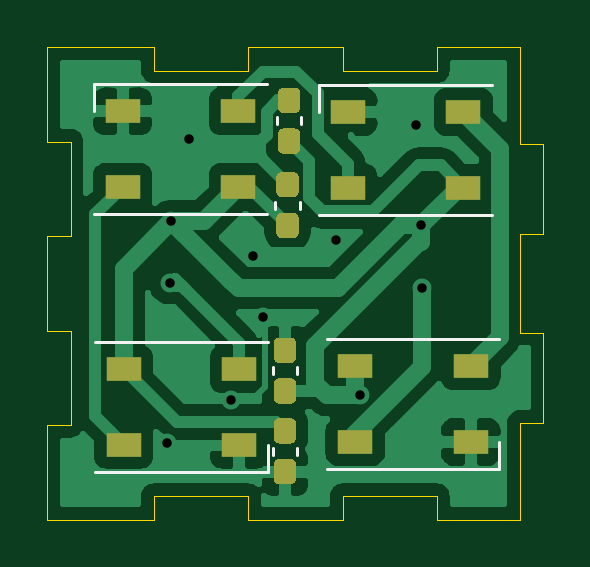
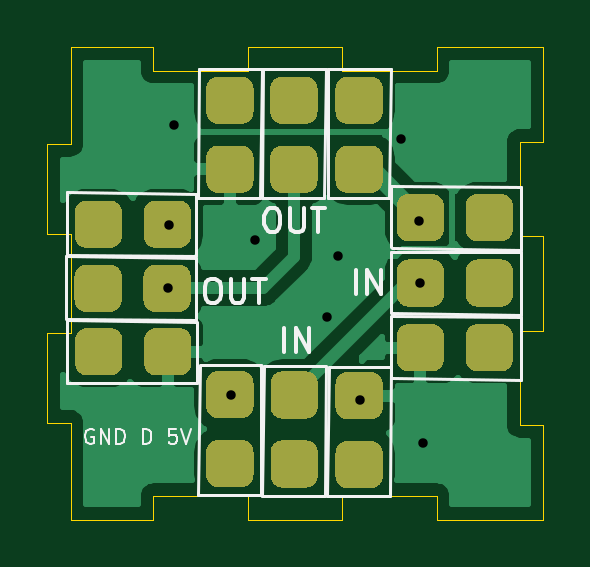
Circuit board: 11 layer files. Board 21.0 x 20.0 mm.
- bottom_copper: WS2812B1-Bottom_Cu.gbr (39592 bytes)
- bottom_mask: WS2812B1-Bottom_Mask.gbr (8569 bytes)
- paste: WS2812B1-Bottom_Paste.gbr (461 bytes)
- bottom_silk: WS2812B1-Bottom_Silk.gbr (6339 bytes)
- outline: WS2812B1-EdgeCuts.gbr (2219 bytes)
- drill: WS2812B1-NPTH.drl (275 bytes)
- drill: WS2812B1-PTH.drl (449 bytes)
- top_copper: WS2812B1-Top_Cu.gbr (46564 bytes)
- top_mask: WS2812B1-Top_Mask.gbr (3651 bytes)
- paste: WS2812B1-Top_Paste.gbr (3646 bytes)
- top_silk: WS2812B1-Top_Silk.gbr (1540 bytes)

=== bottom_copper: WS2812B1-Bottom_Cu.gbr (39592 bytes, source omitted) ===
=== bottom_mask: WS2812B1-Bottom_Mask.gbr (8569 bytes, source omitted) ===
=== paste: WS2812B1-Bottom_Paste.gbr ===
%TF.GenerationSoftware,KiCad,Pcbnew,(5.1.10)-1*%
%TF.CreationDate,2021-06-06T01:41:03+08:00*%
%TF.ProjectId,WS2812B1,57533238-3132-4423-912e-6b696361645f,rev?*%
%TF.SameCoordinates,Original*%
%TF.FileFunction,Paste,Bot*%
%TF.FilePolarity,Positive*%
%FSLAX46Y46*%
G04 Gerber Fmt 4.6, Leading zero omitted, Abs format (unit mm)*
G04 Created by KiCad (PCBNEW (5.1.10)-1) date 2021-06-06 01:41:03*
%MOMM*%
%LPD*%
G01*
G04 APERTURE LIST*
G04 APERTURE END LIST*
M02*

=== bottom_silk: WS2812B1-Bottom_Silk.gbr ===
%TF.GenerationSoftware,KiCad,Pcbnew,(5.1.10)-1*%
%TF.CreationDate,2021-06-06T01:41:03+08:00*%
%TF.ProjectId,WS2812B1,57533238-3132-4423-912e-6b696361645f,rev?*%
%TF.SameCoordinates,Original*%
%TF.FileFunction,Legend,Bot*%
%TF.FilePolarity,Positive*%
%FSLAX46Y46*%
G04 Gerber Fmt 4.6, Leading zero omitted, Abs format (unit mm)*
G04 Created by KiCad (PCBNEW (5.1.10)-1) date 2021-06-06 01:41:03*
%MOMM*%
%LPD*%
G01*
G04 APERTURE LIST*
%ADD10C,0.150000*%
%ADD11C,0.101600*%
%ADD12C,0.120000*%
G04 APERTURE END LIST*
D10*
X69980000Y-85322380D02*
X69789523Y-85322380D01*
X69694285Y-85370000D01*
X69599047Y-85465238D01*
X69551428Y-85655714D01*
X69551428Y-85989047D01*
X69599047Y-86179523D01*
X69694285Y-86274761D01*
X69789523Y-86322380D01*
X69980000Y-86322380D01*
X70075238Y-86274761D01*
X70170476Y-86179523D01*
X70218095Y-85989047D01*
X70218095Y-85655714D01*
X70170476Y-85465238D01*
X70075238Y-85370000D01*
X69980000Y-85322380D01*
X69122857Y-85322380D02*
X69122857Y-86131904D01*
X69075238Y-86227142D01*
X69027619Y-86274761D01*
X68932380Y-86322380D01*
X68741904Y-86322380D01*
X68646666Y-86274761D01*
X68599047Y-86227142D01*
X68551428Y-86131904D01*
X68551428Y-85322380D01*
X68218095Y-85322380D02*
X67646666Y-85322380D01*
X67932380Y-86322380D02*
X67932380Y-85322380D01*
X66853809Y-88402380D02*
X66853809Y-87402380D01*
X66377619Y-88402380D02*
X66377619Y-87402380D01*
X65806190Y-88402380D01*
X65806190Y-87402380D01*
X67460000Y-82322380D02*
X67269523Y-82322380D01*
X67174285Y-82370000D01*
X67079047Y-82465238D01*
X67031428Y-82655714D01*
X67031428Y-82989047D01*
X67079047Y-83179523D01*
X67174285Y-83274761D01*
X67269523Y-83322380D01*
X67460000Y-83322380D01*
X67555238Y-83274761D01*
X67650476Y-83179523D01*
X67698095Y-82989047D01*
X67698095Y-82655714D01*
X67650476Y-82465238D01*
X67555238Y-82370000D01*
X67460000Y-82322380D01*
X66602857Y-82322380D02*
X66602857Y-83131904D01*
X66555238Y-83227142D01*
X66507619Y-83274761D01*
X66412380Y-83322380D01*
X66221904Y-83322380D01*
X66126666Y-83274761D01*
X66079047Y-83227142D01*
X66031428Y-83131904D01*
X66031428Y-82322380D01*
X65698095Y-82322380D02*
X65126666Y-82322380D01*
X65412380Y-83322380D02*
X65412380Y-82322380D01*
X63823809Y-85952380D02*
X63823809Y-84952380D01*
X63347619Y-85952380D02*
X63347619Y-84952380D01*
X62776190Y-85952380D01*
X62776190Y-84952380D01*
D11*
X74929642Y-91692500D02*
X74990119Y-91662261D01*
X75080833Y-91662261D01*
X75171547Y-91692500D01*
X75232023Y-91752976D01*
X75262261Y-91813452D01*
X75292500Y-91934404D01*
X75292500Y-92025119D01*
X75262261Y-92146071D01*
X75232023Y-92206547D01*
X75171547Y-92267023D01*
X75080833Y-92297261D01*
X75020357Y-92297261D01*
X74929642Y-92267023D01*
X74899404Y-92236785D01*
X74899404Y-92025119D01*
X75020357Y-92025119D01*
X74627261Y-92297261D02*
X74627261Y-91662261D01*
X74264404Y-92297261D01*
X74264404Y-91662261D01*
X73962023Y-92297261D02*
X73962023Y-91662261D01*
X73810833Y-91662261D01*
X73720119Y-91692500D01*
X73659642Y-91752976D01*
X73629404Y-91813452D01*
X73599166Y-91934404D01*
X73599166Y-92025119D01*
X73629404Y-92146071D01*
X73659642Y-92206547D01*
X73720119Y-92267023D01*
X73810833Y-92297261D01*
X73962023Y-92297261D01*
X72843214Y-92297261D02*
X72843214Y-91662261D01*
X72692023Y-91662261D01*
X72601309Y-91692500D01*
X72540833Y-91752976D01*
X72510595Y-91813452D01*
X72480357Y-91934404D01*
X72480357Y-92025119D01*
X72510595Y-92146071D01*
X72540833Y-92206547D01*
X72601309Y-92267023D01*
X72692023Y-92297261D01*
X72843214Y-92297261D01*
X71422023Y-91662261D02*
X71724404Y-91662261D01*
X71754642Y-91964642D01*
X71724404Y-91934404D01*
X71663928Y-91904166D01*
X71512738Y-91904166D01*
X71452261Y-91934404D01*
X71422023Y-91964642D01*
X71391785Y-92025119D01*
X71391785Y-92176309D01*
X71422023Y-92236785D01*
X71452261Y-92267023D01*
X71512738Y-92297261D01*
X71663928Y-92297261D01*
X71724404Y-92267023D01*
X71754642Y-92236785D01*
X71210357Y-91662261D02*
X70998690Y-92297261D01*
X70787023Y-91662261D01*
D12*
%TO.C,R12*%
X67800000Y-76410000D02*
X67890000Y-81880000D01*
X70490000Y-81900000D02*
X70470000Y-76420000D01*
X70470000Y-76410000D02*
X67800000Y-76410000D01*
X67900000Y-81900000D02*
X70480000Y-81900000D01*
%TO.C,R11*%
X56840000Y-86850000D02*
X62310000Y-86760000D01*
X62330000Y-84160000D02*
X56850000Y-84180000D01*
X56840000Y-84180000D02*
X56840000Y-86850000D01*
X62330000Y-86750000D02*
X62330000Y-84170000D01*
%TO.C,R10*%
X76070000Y-81640000D02*
X70600000Y-81730000D01*
X70580000Y-84330000D02*
X76060000Y-84310000D01*
X76070000Y-84310000D02*
X76070000Y-81640000D01*
X70580000Y-81740000D02*
X70580000Y-84320000D01*
%TO.C,R9*%
X76050000Y-87040000D02*
X70580000Y-87130000D01*
X70560000Y-89730000D02*
X76040000Y-89710000D01*
X76050000Y-89710000D02*
X76050000Y-87040000D01*
X70560000Y-87140000D02*
X70560000Y-89720000D01*
%TO.C,R8*%
X67700000Y-89000000D02*
X65120000Y-89000000D01*
X65130000Y-94490000D02*
X67800000Y-94490000D01*
X65110000Y-89000000D02*
X65130000Y-94480000D01*
X67800000Y-94490000D02*
X67710000Y-89020000D01*
%TO.C,R7*%
X62330000Y-76410000D02*
X62420000Y-81880000D01*
X65020000Y-81900000D02*
X65000000Y-76420000D01*
X65000000Y-76410000D02*
X62330000Y-76410000D01*
X62430000Y-81900000D02*
X65010000Y-81900000D01*
%TO.C,R6*%
X65050000Y-94520000D02*
X64960000Y-89050000D01*
X62360000Y-89030000D02*
X62380000Y-94510000D01*
X62380000Y-94520000D02*
X65050000Y-94520000D01*
X64950000Y-89030000D02*
X62370000Y-89030000D01*
%TO.C,R5*%
X76080000Y-84350000D02*
X70610000Y-84440000D01*
X70590000Y-87040000D02*
X76070000Y-87020000D01*
X76080000Y-87020000D02*
X76080000Y-84350000D01*
X70590000Y-84450000D02*
X70590000Y-87030000D01*
%TO.C,R4*%
X70520000Y-94470000D02*
X70430000Y-89000000D01*
X67830000Y-88980000D02*
X67850000Y-94460000D01*
X67850000Y-94470000D02*
X70520000Y-94470000D01*
X70420000Y-88980000D02*
X67840000Y-88980000D01*
%TO.C,R3*%
X56840000Y-89590000D02*
X62310000Y-89500000D01*
X62330000Y-86900000D02*
X56850000Y-86920000D01*
X56840000Y-86920000D02*
X56840000Y-89590000D01*
X62330000Y-89490000D02*
X62330000Y-86910000D01*
%TO.C,R2*%
X65190000Y-81900000D02*
X67770000Y-81900000D01*
X67760000Y-76410000D02*
X65090000Y-76410000D01*
X67780000Y-81900000D02*
X67760000Y-76420000D01*
X65090000Y-76410000D02*
X65180000Y-81880000D01*
%TO.C,R1*%
X56840000Y-84080000D02*
X62310000Y-83990000D01*
X62330000Y-81390000D02*
X56850000Y-81410000D01*
X56840000Y-81410000D02*
X56840000Y-84080000D01*
X62330000Y-83980000D02*
X62330000Y-81400000D01*
%TD*%
M02*

=== outline: WS2812B1-EdgeCuts.gbr ===
%TF.GenerationSoftware,KiCad,Pcbnew,(5.1.10)-1*%
%TF.CreationDate,2021-06-06T01:41:03+08:00*%
%TF.ProjectId,WS2812B1,57533238-3132-4423-912e-6b696361645f,rev?*%
%TF.SameCoordinates,Original*%
%TF.FileFunction,Profile,NP*%
%FSLAX46Y46*%
G04 Gerber Fmt 4.6, Leading zero omitted, Abs format (unit mm)*
G04 Created by KiCad (PCBNEW (5.1.10)-1) date 2021-06-06 01:41:03*
%MOMM*%
%LPD*%
G01*
G04 APERTURE LIST*
%TA.AperFunction,Profile*%
%ADD10C,0.050000*%
%TD*%
G04 APERTURE END LIST*
D10*
X60400000Y-75500000D02*
X55900000Y-75500000D01*
X60400000Y-76500000D02*
X60400000Y-75500000D01*
X64400000Y-76500000D02*
X60400000Y-76500000D01*
X64400000Y-75500000D02*
X64400000Y-76500000D01*
X68400000Y-75500000D02*
X64400000Y-75500000D01*
X68400000Y-76500000D02*
X68400000Y-75500000D01*
X72400000Y-76500000D02*
X68400000Y-76500000D01*
X72400000Y-75500000D02*
X72400000Y-76500000D01*
X75900000Y-75500000D02*
X72400000Y-75500000D01*
X75900000Y-79600000D02*
X75900000Y-75500000D01*
X76900000Y-79600000D02*
X75900000Y-79600000D01*
X76900000Y-83400000D02*
X76900000Y-79600000D01*
X75900000Y-83400000D02*
X76900000Y-83400000D01*
X75900000Y-87600000D02*
X75900000Y-83400000D01*
X76900000Y-87600000D02*
X75900000Y-87600000D01*
X76900000Y-91400000D02*
X76900000Y-87600000D01*
X75900000Y-91400000D02*
X76900000Y-91400000D01*
X75900000Y-95500000D02*
X75900000Y-91400000D01*
X72400000Y-95500000D02*
X75900000Y-95500000D01*
X72400000Y-94500000D02*
X72400000Y-95500000D01*
X68400000Y-94500000D02*
X72400000Y-94500000D01*
X68400000Y-95500000D02*
X68400000Y-94500000D01*
X64400000Y-95500000D02*
X68400000Y-95500000D01*
X64400000Y-94500000D02*
X64400000Y-95500000D01*
X60400000Y-94500000D02*
X64400000Y-94500000D01*
X60400000Y-95500000D02*
X60400000Y-94500000D01*
X55900000Y-95500000D02*
X60400000Y-95500000D01*
X55900000Y-91500000D02*
X55900000Y-95500000D01*
X56900000Y-91500000D02*
X55900000Y-91500000D01*
X56900000Y-87500000D02*
X56900000Y-91500000D01*
X55900000Y-79500000D02*
X55900000Y-75500000D01*
X55900000Y-87500000D02*
X56900000Y-87500000D01*
X55900000Y-83500000D02*
X55900000Y-87500000D01*
X56900000Y-83500000D02*
X55900000Y-83500000D01*
X56900000Y-79500000D02*
X56900000Y-83500000D01*
X55900000Y-79500000D02*
X56900000Y-79500000D01*
M02*

=== drill: WS2812B1-NPTH.drl ===
M48
; DRILL file {KiCad (5.1.10)-1} date 06/06/21 01:41:03
; FORMAT={-:-/ absolute / metric / decimal}
; #@! TF.CreationDate,2021-06-06T01:41:03+08:00
; #@! TF.GenerationSoftware,Kicad,Pcbnew,(5.1.10)-1
; #@! TF.FileFunction,NonPlated,1,2,NPTH
FMAT,2
METRIC
%
G90
G05
T0
M30

=== drill: WS2812B1-PTH.drl ===
M48
; DRILL file {KiCad (5.1.10)-1} date 06/06/21 01:41:03
; FORMAT={-:-/ absolute / metric / decimal}
; #@! TF.CreationDate,2021-06-06T01:41:03+08:00
; #@! TF.GenerationSoftware,Kicad,Pcbnew,(5.1.10)-1
; #@! TF.FileFunction,Plated,1,2,PTH
FMAT,2
METRIC
T1C0.400
%
G90
G05
T1
X60.98Y-92.27
X61.1Y-85.49
X61.15Y-82.87
X61.91Y-79.41
X63.66Y-90.44
X64.6Y-84.36
X65.05Y-86.94
X68.11Y-83.65
X69.13Y-90.24
X71.52Y-78.82
X71.74Y-83.03
X71.77Y-85.68
T0
M30

=== top_copper: WS2812B1-Top_Cu.gbr (46564 bytes, source omitted) ===
=== top_mask: WS2812B1-Top_Mask.gbr ===
%TF.GenerationSoftware,KiCad,Pcbnew,(5.1.10)-1*%
%TF.CreationDate,2021-06-06T01:41:03+08:00*%
%TF.ProjectId,WS2812B1,57533238-3132-4423-912e-6b696361645f,rev?*%
%TF.SameCoordinates,Original*%
%TF.FileFunction,Soldermask,Top*%
%TF.FilePolarity,Negative*%
%FSLAX46Y46*%
G04 Gerber Fmt 4.6, Leading zero omitted, Abs format (unit mm)*
G04 Created by KiCad (PCBNEW (5.1.10)-1) date 2021-06-06 01:41:03*
%MOMM*%
%LPD*%
G01*
G04 APERTURE LIST*
%ADD10R,1.500000X1.000000*%
G04 APERTURE END LIST*
D10*
%TO.C,D4*%
X68930000Y-89020000D03*
X68930000Y-92220000D03*
X73830000Y-89020000D03*
X73830000Y-92220000D03*
%TD*%
%TO.C,D3*%
X73520000Y-81450000D03*
X73520000Y-78250000D03*
X68620000Y-81450000D03*
X68620000Y-78250000D03*
%TD*%
%TO.C,D2*%
X63990000Y-81420000D03*
X63990000Y-78220000D03*
X59090000Y-81420000D03*
X59090000Y-78220000D03*
%TD*%
%TO.C,D1*%
X59130000Y-89140000D03*
X59130000Y-92340000D03*
X64030000Y-89140000D03*
X64030000Y-92340000D03*
%TD*%
%TO.C,C4*%
G36*
G01*
X65722500Y-92935000D02*
X66197500Y-92935000D01*
G75*
G02*
X66435000Y-93172500I0J-237500D01*
G01*
X66435000Y-93772500D01*
G75*
G02*
X66197500Y-94010000I-237500J0D01*
G01*
X65722500Y-94010000D01*
G75*
G02*
X65485000Y-93772500I0J237500D01*
G01*
X65485000Y-93172500D01*
G75*
G02*
X65722500Y-92935000I237500J0D01*
G01*
G37*
G36*
G01*
X65722500Y-91210000D02*
X66197500Y-91210000D01*
G75*
G02*
X66435000Y-91447500I0J-237500D01*
G01*
X66435000Y-92047500D01*
G75*
G02*
X66197500Y-92285000I-237500J0D01*
G01*
X65722500Y-92285000D01*
G75*
G02*
X65485000Y-92047500I0J237500D01*
G01*
X65485000Y-91447500D01*
G75*
G02*
X65722500Y-91210000I237500J0D01*
G01*
G37*
%TD*%
%TO.C,C3*%
G36*
G01*
X66197500Y-88875000D02*
X65722500Y-88875000D01*
G75*
G02*
X65485000Y-88637500I0J237500D01*
G01*
X65485000Y-88037500D01*
G75*
G02*
X65722500Y-87800000I237500J0D01*
G01*
X66197500Y-87800000D01*
G75*
G02*
X66435000Y-88037500I0J-237500D01*
G01*
X66435000Y-88637500D01*
G75*
G02*
X66197500Y-88875000I-237500J0D01*
G01*
G37*
G36*
G01*
X66197500Y-90600000D02*
X65722500Y-90600000D01*
G75*
G02*
X65485000Y-90362500I0J237500D01*
G01*
X65485000Y-89762500D01*
G75*
G02*
X65722500Y-89525000I237500J0D01*
G01*
X66197500Y-89525000D01*
G75*
G02*
X66435000Y-89762500I0J-237500D01*
G01*
X66435000Y-90362500D01*
G75*
G02*
X66197500Y-90600000I-237500J0D01*
G01*
G37*
%TD*%
%TO.C,C2*%
G36*
G01*
X66307500Y-81865000D02*
X65832500Y-81865000D01*
G75*
G02*
X65595000Y-81627500I0J237500D01*
G01*
X65595000Y-81027500D01*
G75*
G02*
X65832500Y-80790000I237500J0D01*
G01*
X66307500Y-80790000D01*
G75*
G02*
X66545000Y-81027500I0J-237500D01*
G01*
X66545000Y-81627500D01*
G75*
G02*
X66307500Y-81865000I-237500J0D01*
G01*
G37*
G36*
G01*
X66307500Y-83590000D02*
X65832500Y-83590000D01*
G75*
G02*
X65595000Y-83352500I0J237500D01*
G01*
X65595000Y-82752500D01*
G75*
G02*
X65832500Y-82515000I237500J0D01*
G01*
X66307500Y-82515000D01*
G75*
G02*
X66545000Y-82752500I0J-237500D01*
G01*
X66545000Y-83352500D01*
G75*
G02*
X66307500Y-83590000I-237500J0D01*
G01*
G37*
%TD*%
%TO.C,C1*%
G36*
G01*
X66377500Y-78295000D02*
X65902500Y-78295000D01*
G75*
G02*
X65665000Y-78057500I0J237500D01*
G01*
X65665000Y-77457500D01*
G75*
G02*
X65902500Y-77220000I237500J0D01*
G01*
X66377500Y-77220000D01*
G75*
G02*
X66615000Y-77457500I0J-237500D01*
G01*
X66615000Y-78057500D01*
G75*
G02*
X66377500Y-78295000I-237500J0D01*
G01*
G37*
G36*
G01*
X66377500Y-80020000D02*
X65902500Y-80020000D01*
G75*
G02*
X65665000Y-79782500I0J237500D01*
G01*
X65665000Y-79182500D01*
G75*
G02*
X65902500Y-78945000I237500J0D01*
G01*
X66377500Y-78945000D01*
G75*
G02*
X66615000Y-79182500I0J-237500D01*
G01*
X66615000Y-79782500D01*
G75*
G02*
X66377500Y-80020000I-237500J0D01*
G01*
G37*
%TD*%
M02*

=== paste: WS2812B1-Top_Paste.gbr ===
%TF.GenerationSoftware,KiCad,Pcbnew,(5.1.10)-1*%
%TF.CreationDate,2021-06-06T01:41:03+08:00*%
%TF.ProjectId,WS2812B1,57533238-3132-4423-912e-6b696361645f,rev?*%
%TF.SameCoordinates,Original*%
%TF.FileFunction,Paste,Top*%
%TF.FilePolarity,Positive*%
%FSLAX46Y46*%
G04 Gerber Fmt 4.6, Leading zero omitted, Abs format (unit mm)*
G04 Created by KiCad (PCBNEW (5.1.10)-1) date 2021-06-06 01:41:03*
%MOMM*%
%LPD*%
G01*
G04 APERTURE LIST*
%ADD10R,1.500000X1.000000*%
G04 APERTURE END LIST*
D10*
%TO.C,D4*%
X68930000Y-89020000D03*
X68930000Y-92220000D03*
X73830000Y-89020000D03*
X73830000Y-92220000D03*
%TD*%
%TO.C,D3*%
X73520000Y-81450000D03*
X73520000Y-78250000D03*
X68620000Y-81450000D03*
X68620000Y-78250000D03*
%TD*%
%TO.C,D2*%
X63990000Y-81420000D03*
X63990000Y-78220000D03*
X59090000Y-81420000D03*
X59090000Y-78220000D03*
%TD*%
%TO.C,D1*%
X59130000Y-89140000D03*
X59130000Y-92340000D03*
X64030000Y-89140000D03*
X64030000Y-92340000D03*
%TD*%
%TO.C,C4*%
G36*
G01*
X65722500Y-92935000D02*
X66197500Y-92935000D01*
G75*
G02*
X66435000Y-93172500I0J-237500D01*
G01*
X66435000Y-93772500D01*
G75*
G02*
X66197500Y-94010000I-237500J0D01*
G01*
X65722500Y-94010000D01*
G75*
G02*
X65485000Y-93772500I0J237500D01*
G01*
X65485000Y-93172500D01*
G75*
G02*
X65722500Y-92935000I237500J0D01*
G01*
G37*
G36*
G01*
X65722500Y-91210000D02*
X66197500Y-91210000D01*
G75*
G02*
X66435000Y-91447500I0J-237500D01*
G01*
X66435000Y-92047500D01*
G75*
G02*
X66197500Y-92285000I-237500J0D01*
G01*
X65722500Y-92285000D01*
G75*
G02*
X65485000Y-92047500I0J237500D01*
G01*
X65485000Y-91447500D01*
G75*
G02*
X65722500Y-91210000I237500J0D01*
G01*
G37*
%TD*%
%TO.C,C3*%
G36*
G01*
X66197500Y-88875000D02*
X65722500Y-88875000D01*
G75*
G02*
X65485000Y-88637500I0J237500D01*
G01*
X65485000Y-88037500D01*
G75*
G02*
X65722500Y-87800000I237500J0D01*
G01*
X66197500Y-87800000D01*
G75*
G02*
X66435000Y-88037500I0J-237500D01*
G01*
X66435000Y-88637500D01*
G75*
G02*
X66197500Y-88875000I-237500J0D01*
G01*
G37*
G36*
G01*
X66197500Y-90600000D02*
X65722500Y-90600000D01*
G75*
G02*
X65485000Y-90362500I0J237500D01*
G01*
X65485000Y-89762500D01*
G75*
G02*
X65722500Y-89525000I237500J0D01*
G01*
X66197500Y-89525000D01*
G75*
G02*
X66435000Y-89762500I0J-237500D01*
G01*
X66435000Y-90362500D01*
G75*
G02*
X66197500Y-90600000I-237500J0D01*
G01*
G37*
%TD*%
%TO.C,C2*%
G36*
G01*
X66307500Y-81865000D02*
X65832500Y-81865000D01*
G75*
G02*
X65595000Y-81627500I0J237500D01*
G01*
X65595000Y-81027500D01*
G75*
G02*
X65832500Y-80790000I237500J0D01*
G01*
X66307500Y-80790000D01*
G75*
G02*
X66545000Y-81027500I0J-237500D01*
G01*
X66545000Y-81627500D01*
G75*
G02*
X66307500Y-81865000I-237500J0D01*
G01*
G37*
G36*
G01*
X66307500Y-83590000D02*
X65832500Y-83590000D01*
G75*
G02*
X65595000Y-83352500I0J237500D01*
G01*
X65595000Y-82752500D01*
G75*
G02*
X65832500Y-82515000I237500J0D01*
G01*
X66307500Y-82515000D01*
G75*
G02*
X66545000Y-82752500I0J-237500D01*
G01*
X66545000Y-83352500D01*
G75*
G02*
X66307500Y-83590000I-237500J0D01*
G01*
G37*
%TD*%
%TO.C,C1*%
G36*
G01*
X66377500Y-78295000D02*
X65902500Y-78295000D01*
G75*
G02*
X65665000Y-78057500I0J237500D01*
G01*
X65665000Y-77457500D01*
G75*
G02*
X65902500Y-77220000I237500J0D01*
G01*
X66377500Y-77220000D01*
G75*
G02*
X66615000Y-77457500I0J-237500D01*
G01*
X66615000Y-78057500D01*
G75*
G02*
X66377500Y-78295000I-237500J0D01*
G01*
G37*
G36*
G01*
X66377500Y-80020000D02*
X65902500Y-80020000D01*
G75*
G02*
X65665000Y-79782500I0J237500D01*
G01*
X65665000Y-79182500D01*
G75*
G02*
X65902500Y-78945000I237500J0D01*
G01*
X66377500Y-78945000D01*
G75*
G02*
X66615000Y-79182500I0J-237500D01*
G01*
X66615000Y-79782500D01*
G75*
G02*
X66377500Y-80020000I-237500J0D01*
G01*
G37*
%TD*%
M02*

=== top_silk: WS2812B1-Top_Silk.gbr ===
%TF.GenerationSoftware,KiCad,Pcbnew,(5.1.10)-1*%
%TF.CreationDate,2021-06-06T01:41:03+08:00*%
%TF.ProjectId,WS2812B1,57533238-3132-4423-912e-6b696361645f,rev?*%
%TF.SameCoordinates,Original*%
%TF.FileFunction,Legend,Top*%
%TF.FilePolarity,Positive*%
%FSLAX46Y46*%
G04 Gerber Fmt 4.6, Leading zero omitted, Abs format (unit mm)*
G04 Created by KiCad (PCBNEW (5.1.10)-1) date 2021-06-06 01:41:03*
%MOMM*%
%LPD*%
G01*
G04 APERTURE LIST*
%ADD10C,0.120000*%
G04 APERTURE END LIST*
D10*
%TO.C,D4*%
X75030000Y-93370000D02*
X75030000Y-92220000D01*
X67730000Y-93370000D02*
X75030000Y-93370000D01*
X67730000Y-87870000D02*
X75030000Y-87870000D01*
%TO.C,D3*%
X67420000Y-77100000D02*
X67420000Y-78250000D01*
X74720000Y-77100000D02*
X67420000Y-77100000D01*
X74720000Y-82600000D02*
X67420000Y-82600000D01*
%TO.C,D2*%
X57890000Y-77070000D02*
X57890000Y-78220000D01*
X65190000Y-77070000D02*
X57890000Y-77070000D01*
X65190000Y-82570000D02*
X57890000Y-82570000D01*
%TO.C,D1*%
X65230000Y-93490000D02*
X65230000Y-92340000D01*
X57930000Y-93490000D02*
X65230000Y-93490000D01*
X57930000Y-87990000D02*
X65230000Y-87990000D01*
%TO.C,C4*%
X65450000Y-92463733D02*
X65450000Y-92756267D01*
X66470000Y-92463733D02*
X66470000Y-92756267D01*
%TO.C,C3*%
X66470000Y-89346267D02*
X66470000Y-89053733D01*
X65450000Y-89346267D02*
X65450000Y-89053733D01*
%TO.C,C2*%
X66580000Y-82336267D02*
X66580000Y-82043733D01*
X65560000Y-82336267D02*
X65560000Y-82043733D01*
%TO.C,C1*%
X66650000Y-78766267D02*
X66650000Y-78473733D01*
X65630000Y-78766267D02*
X65630000Y-78473733D01*
%TD*%
M02*

